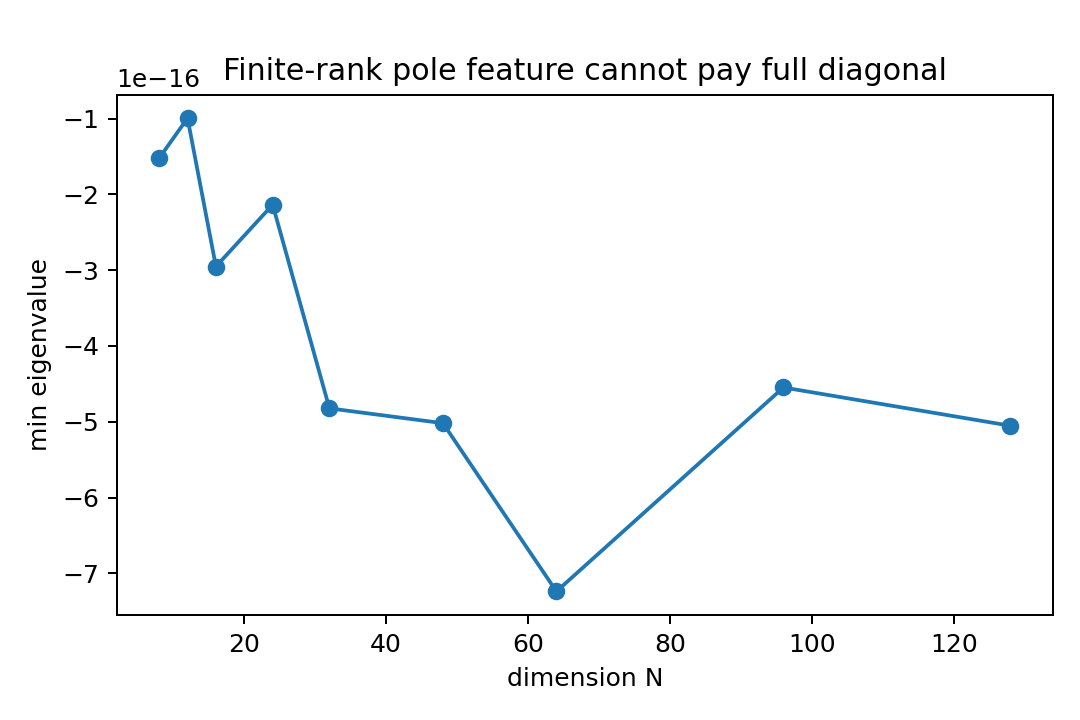

Data behind this chart, as committed beside it:
N, rank, min_eig, max_eig, num_zero_like
8, 5, -1.5219481991452476e-16, 2, 3
12, 5, -9.941726139062269e-17, 2, 7
16, 5, -2.951545829430954e-16, 2, 11
24, 5, -2.1366048243472274e-16, 2, 19
32, 5, -4.823013282083089e-16, 2, 27
48, 5, -5.018561529216852e-16, 2.0, 43
64, 5, -7.238600938655438e-16, 2, 59
96, 5, -4.547476312242817e-16, 2, 91
128, 5, -5.052429507651288e-16, 2.0, 123
